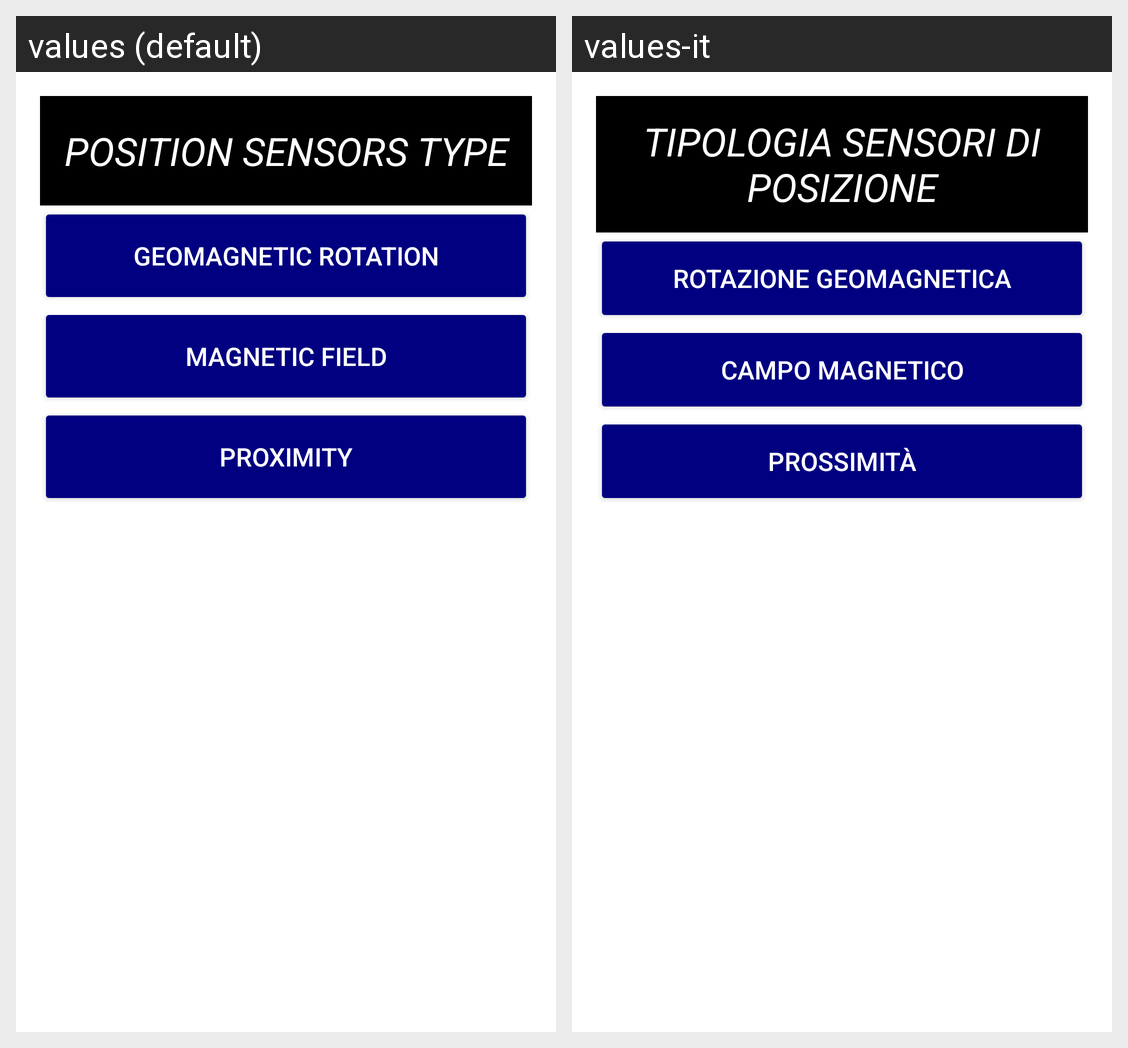

Locale-by-locale string values for the Android screen shown in this grid:
Android screen res/layout/activity_position_sensor.xml rendered under 2 locales, left to right: values (default), values-it. Device: Nexus 5 (rendered at 1080×1920; each locale shown at half size, 540×960, under a caption strip naming it); theme Theme.SensoMeter.
Strings drawn on this screen, with the default value and each locale's value (text and hints the layout hard-codes, and strings that could not be matched under every locale, appear in the picture but are not listed):

position_type_text
  values: Position Sensors Type
  values-it: Tipologia Sensori di Posizione

geomagnetic_rotation_text
  values: Geomagnetic Rotation
  values-it: Rotazione Geomagnetica

magnetic_field_text
  values: Magnetic Field
  values-it: Campo Magnetico

proximity_text
  values: Proximity
  values-it: Prossimità
